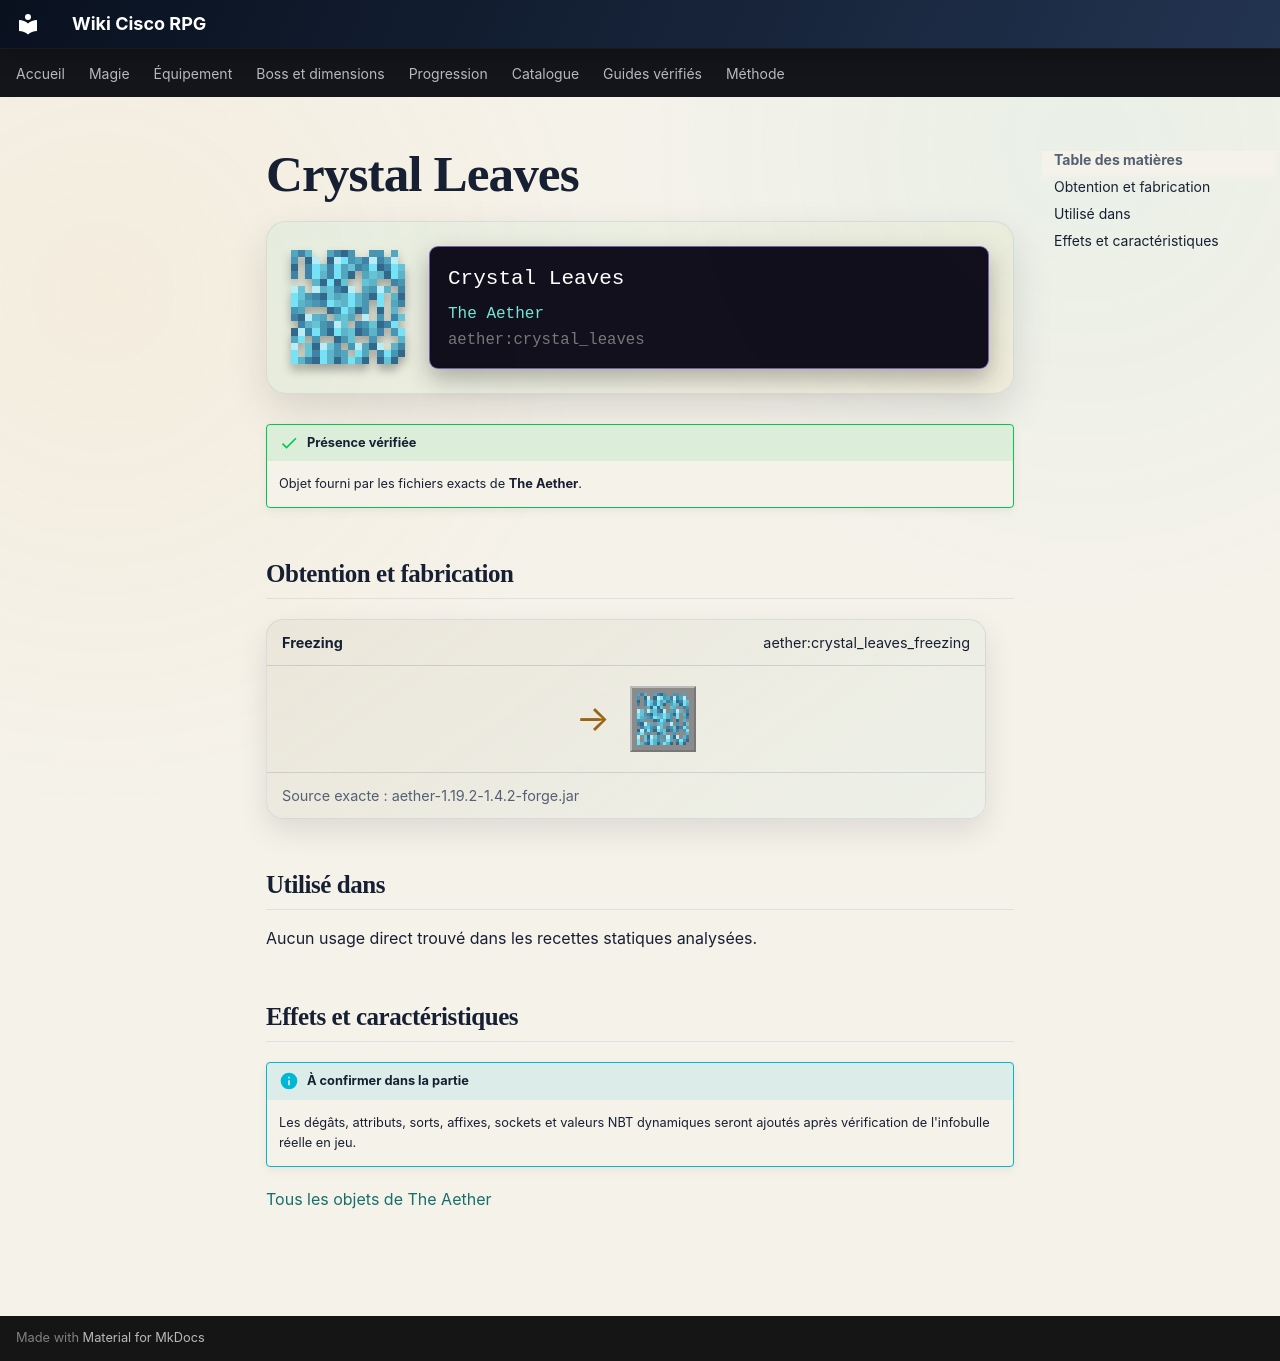

repository: Kloups-Dev/wiki-cisco-rpg · page: catalogue/objets/aether/crystal_leaves/index.html · generator: mkdocs

# Crystal Leaves

<div class="mc-item-showcase">
<img class="mc-item-icon" src="../../../../assets/generated/items/aether/crystal_leaves.png" alt="Crystal Leaves">
<div class="mc-tooltip-card">
<div class="mc-tooltip-card__name">Crystal Leaves</div>
<div class="mc-tooltip-card__mod">The Aether</div>
<div class="mc-tooltip-card__id">aether:crystal_leaves</div>
</div>
</div>

!!! success "Présence vérifiée"
    Objet fourni par les fichiers exacts de **The Aether**.

## Obtention et fabrication

<div class="jei-recipe"><div class="jei-recipe__head"><strong>Freezing</strong><span>aether:crystal_leaves_freezing</span></div><div class="jei-recipe__body"><div class="jei-inputs"></div><span class="jei-arrow">→</span><span class="jei-slot jei-slot--result"><img src="../../../../assets/generated/items/aether/crystal_leaves.png" alt=""></span></div><div class="jei-recipe__source">Source exacte : aether-1.19.2-1.4.2-forge.jar</div></div>

## Utilisé dans

Aucun usage direct trouvé dans les recettes statiques analysées.

## Effets et caractéristiques

!!! info "À confirmer dans la partie"
    Les dégâts, attributs, sorts, affixes, sockets et valeurs NBT dynamiques seront ajoutés après vérification de l'infobulle réelle en jeu.

[Tous les objets de The Aether](../../../contenu/aether.md)
